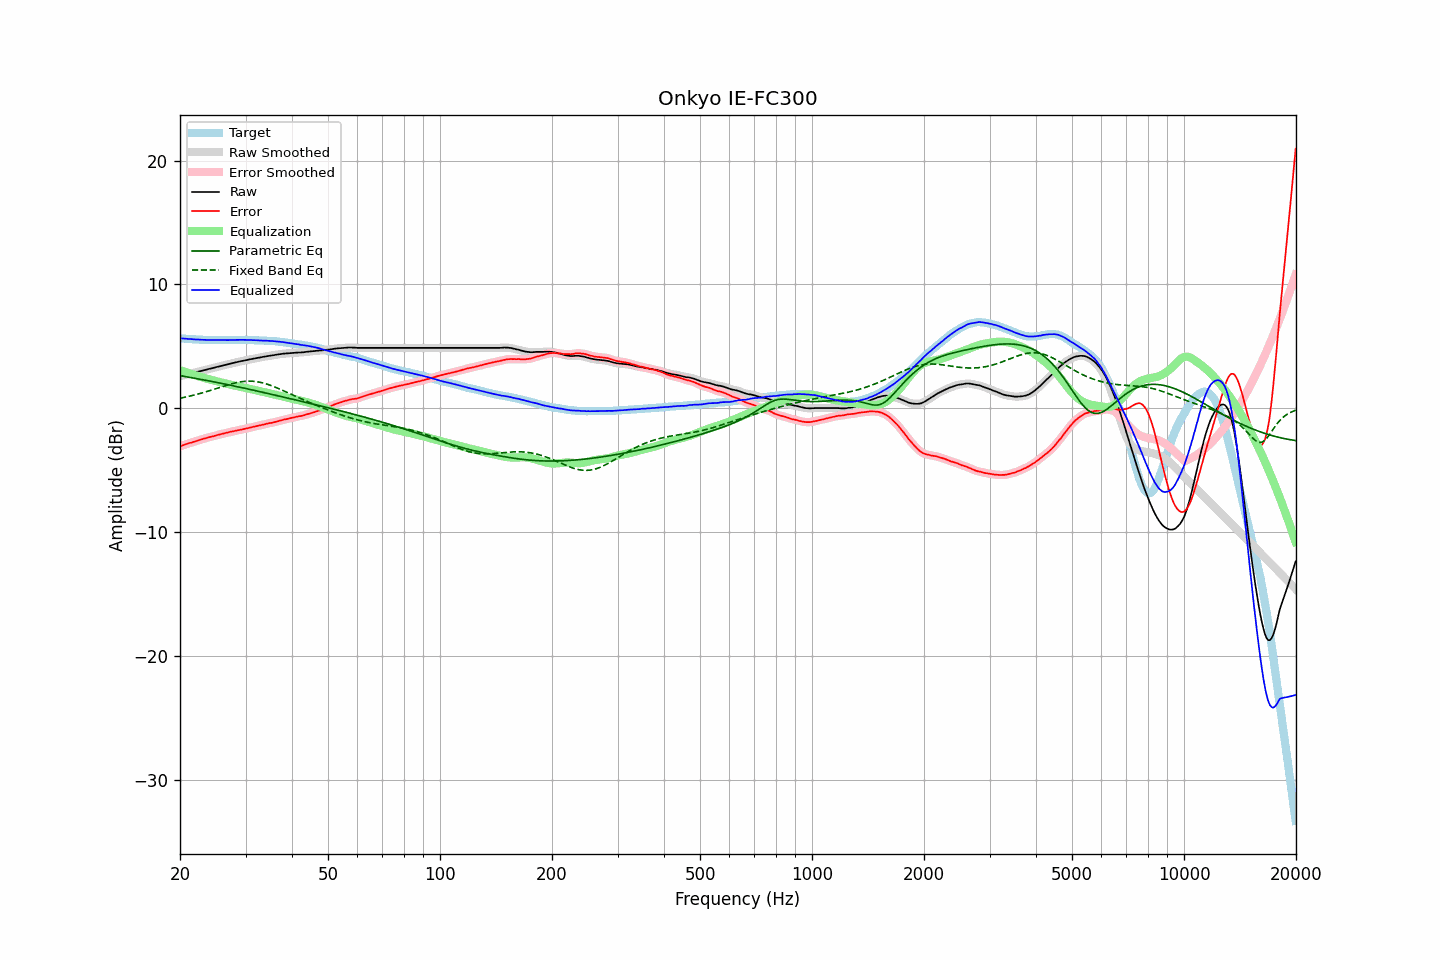

The file beside this chart, header and first rows:
frequency, raw, error, smoothed, error_smoothed, equalization, parametric_eq, fixed_band_eq, equalized_raw, equalized_smoothed, target
20.00, 2.59, -3.07, 2.59, -3.07, 3.07, 2.63, 0.82, 5.66, 5.66, 5.66
20.20, 2.62, -3.03, 2.62, -3.03, 3.03, 2.61, 0.84, 5.64, 5.65, 5.65
20.40, 2.66, -2.98, 2.65, -2.98, 2.98, 2.59, 0.87, 5.64, 5.64, 5.64
20.61, 2.69, -2.94, 2.69, -2.94, 2.94, 2.57, 0.89, 5.63, 5.63, 5.63
20.81, 2.72, -2.89, 2.72, -2.89, 2.90, 2.54, 0.92, 5.61, 5.62, 5.61
21.02, 2.75, -2.85, 2.75, -2.85, 2.85, 2.52, 0.95, 5.60, 5.60, 5.60
21.23, 2.79, -2.80, 2.79, -2.81, 2.81, 2.50, 0.98, 5.60, 5.60, 5.59
21.44, 2.82, -2.78, 2.82, -2.77, 2.77, 2.48, 1.01, 5.59, 5.59, 5.60
21.66, 2.85, -2.73, 2.85, -2.73, 2.73, 2.45, 1.04, 5.58, 5.58, 5.58
21.87, 2.88, -2.70, 2.88, -2.69, 2.69, 2.43, 1.08, 5.57, 5.57, 5.58
22.09, 2.91, -2.65, 2.91, -2.65, 2.65, 2.41, 1.11, 5.56, 5.56, 5.56
22.31, 2.95, -2.61, 2.94, -2.61, 2.61, 2.38, 1.14, 5.56, 5.55, 5.56
22.54, 2.98, -2.57, 2.98, -2.57, 2.57, 2.36, 1.18, 5.55, 5.55, 5.55
22.76, 3.01, -2.54, 3.01, -2.53, 2.53, 2.33, 1.22, 5.54, 5.54, 5.54
22.99, 3.05, -2.49, 3.04, -2.49, 2.49, 2.31, 1.25, 5.54, 5.53, 5.53
23.22, 3.08, -2.44, 3.08, -2.45, 2.45, 2.29, 1.29, 5.53, 5.53, 5.52
23.45, 3.11, -2.42, 3.11, -2.41, 2.41, 2.26, 1.33, 5.52, 5.53, 5.53
23.69, 3.15, -2.37, 3.15, -2.38, 2.38, 2.24, 1.37, 5.53, 5.52, 5.52
23.92, 3.18, -2.33, 3.18, -2.34, 2.34, 2.21, 1.41, 5.52, 5.52, 5.51
24.16, 3.21, -2.31, 3.21, -2.31, 2.31, 2.19, 1.45, 5.52, 5.52, 5.52
24.40, 3.24, -2.28, 3.24, -2.28, 2.28, 2.16, 1.49, 5.51, 5.51, 5.52
24.65, 3.27, -2.25, 3.27, -2.25, 2.24, 2.14, 1.53, 5.51, 5.51, 5.52
24.89, 3.31, -2.21, 3.31, -2.21, 2.21, 2.11, 1.57, 5.52, 5.51, 5.52
25.14, 3.34, -2.17, 3.34, -2.17, 2.17, 2.08, 1.61, 5.51, 5.51, 5.51
25.39, 3.37, -2.14, 3.37, -2.14, 2.14, 2.06, 1.66, 5.51, 5.51, 5.51
25.65, 3.40, -2.11, 3.40, -2.10, 2.11, 2.03, 1.70, 5.51, 5.51, 5.51
25.91, 3.44, -2.07, 3.43, -2.07, 2.08, 2.01, 1.74, 5.51, 5.51, 5.51
26.16, 3.47, -2.05, 3.47, -2.04, 2.04, 1.98, 1.78, 5.51, 5.51, 5.51
26.43, 3.50, -2.02, 3.50, -2.01, 2.01, 1.95, 1.82, 5.51, 5.51, 5.51
26.69, 3.53, -1.98, 3.53, -1.98, 1.98, 1.93, 1.86, 5.51, 5.51, 5.51
26.96, 3.56, -1.95, 3.56, -1.95, 1.95, 1.90, 1.90, 5.51, 5.51, 5.51
27.23, 3.60, -1.91, 3.59, -1.92, 1.92, 1.87, 1.94, 5.52, 5.51, 5.51
27.50, 3.63, -1.88, 3.63, -1.88, 1.89, 1.85, 1.97, 5.52, 5.52, 5.51
27.77, 3.66, -1.86, 3.66, -1.86, 1.86, 1.82, 2.01, 5.52, 5.52, 5.52
28.05, 3.69, -1.83, 3.69, -1.83, 1.83, 1.79, 2.04, 5.52, 5.52, 5.52
28.33, 3.72, -1.81, 3.72, -1.81, 1.80, 1.76, 2.07, 5.52, 5.52, 5.53
28.62, 3.75, -1.78, 3.75, -1.78, 1.78, 1.73, 2.10, 5.53, 5.53, 5.52
28.90, 3.78, -1.75, 3.78, -1.75, 1.75, 1.71, 2.12, 5.53, 5.53, 5.53
29.19, 3.81, -1.72, 3.81, -1.73, 1.72, 1.68, 2.14, 5.53, 5.53, 5.53
29.48, 3.83, -1.70, 3.83, -1.70, 1.70, 1.65, 2.16, 5.53, 5.53, 5.53
29.78, 3.86, -1.67, 3.86, -1.67, 1.67, 1.62, 2.17, 5.53, 5.53, 5.53
30.08, 3.89, -1.64, 3.88, -1.64, 1.64, 1.59, 2.18, 5.53, 5.52, 5.53
30.38, 3.91, -1.61, 3.91, -1.61, 1.61, 1.57, 2.19, 5.52, 5.52, 5.52
30.68, 3.94, -1.58, 3.94, -1.58, 1.58, 1.54, 2.19, 5.52, 5.52, 5.51
30.99, 3.97, -1.54, 3.96, -1.55, 1.55, 1.51, 2.19, 5.51, 5.51, 5.51
31.30, 3.99, -1.52, 3.99, -1.52, 1.52, 1.48, 2.19, 5.50, 5.51, 5.51
31.61, 4.02, -1.49, 4.02, -1.49, 1.49, 1.45, 2.18, 5.50, 5.50, 5.51
31.93, 4.04, -1.45, 4.04, -1.45, 1.46, 1.42, 2.16, 5.49, 5.50, 5.49
32.24, 4.07, -1.43, 4.07, -1.42, 1.43, 1.39, 2.14, 5.50, 5.49, 5.49
32.57, 4.09, -1.39, 4.09, -1.39, 1.40, 1.36, 2.12, 5.49, 5.49, 5.48
32.89, 4.11, -1.37, 4.11, -1.37, 1.37, 1.33, 2.10, 5.48, 5.48, 5.48
33.22, 4.14, -1.34, 4.13, -1.34, 1.34, 1.30, 2.07, 5.48, 5.47, 5.48
33.55, 4.16, -1.32, 4.16, -1.31, 1.31, 1.27, 2.03, 5.47, 5.47, 5.47
33.89, 4.18, -1.28, 4.18, -1.28, 1.28, 1.25, 2.00, 5.46, 5.46, 5.46
34.23, 4.21, -1.24, 4.21, -1.25, 1.25, 1.22, 1.96, 5.46, 5.46, 5.45
34.57, 4.23, -1.22, 4.23, -1.22, 1.23, 1.19, 1.91, 5.45, 5.45, 5.45
34.92, 4.25, -1.19, 4.25, -1.19, 1.20, 1.16, 1.87, 5.45, 5.45, 5.43
35.27, 4.27, -1.18, 4.27, -1.17, 1.17, 1.13, 1.82, 5.44, 5.44, 5.45
35.62, 4.29, -1.14, 4.29, -1.15, 1.14, 1.10, 1.77, 5.43, 5.43, 5.43
35.97, 4.31, -1.12, 4.31, -1.12, 1.11, 1.07, 1.72, 5.41, 5.41, 5.42
... 635 more rows
